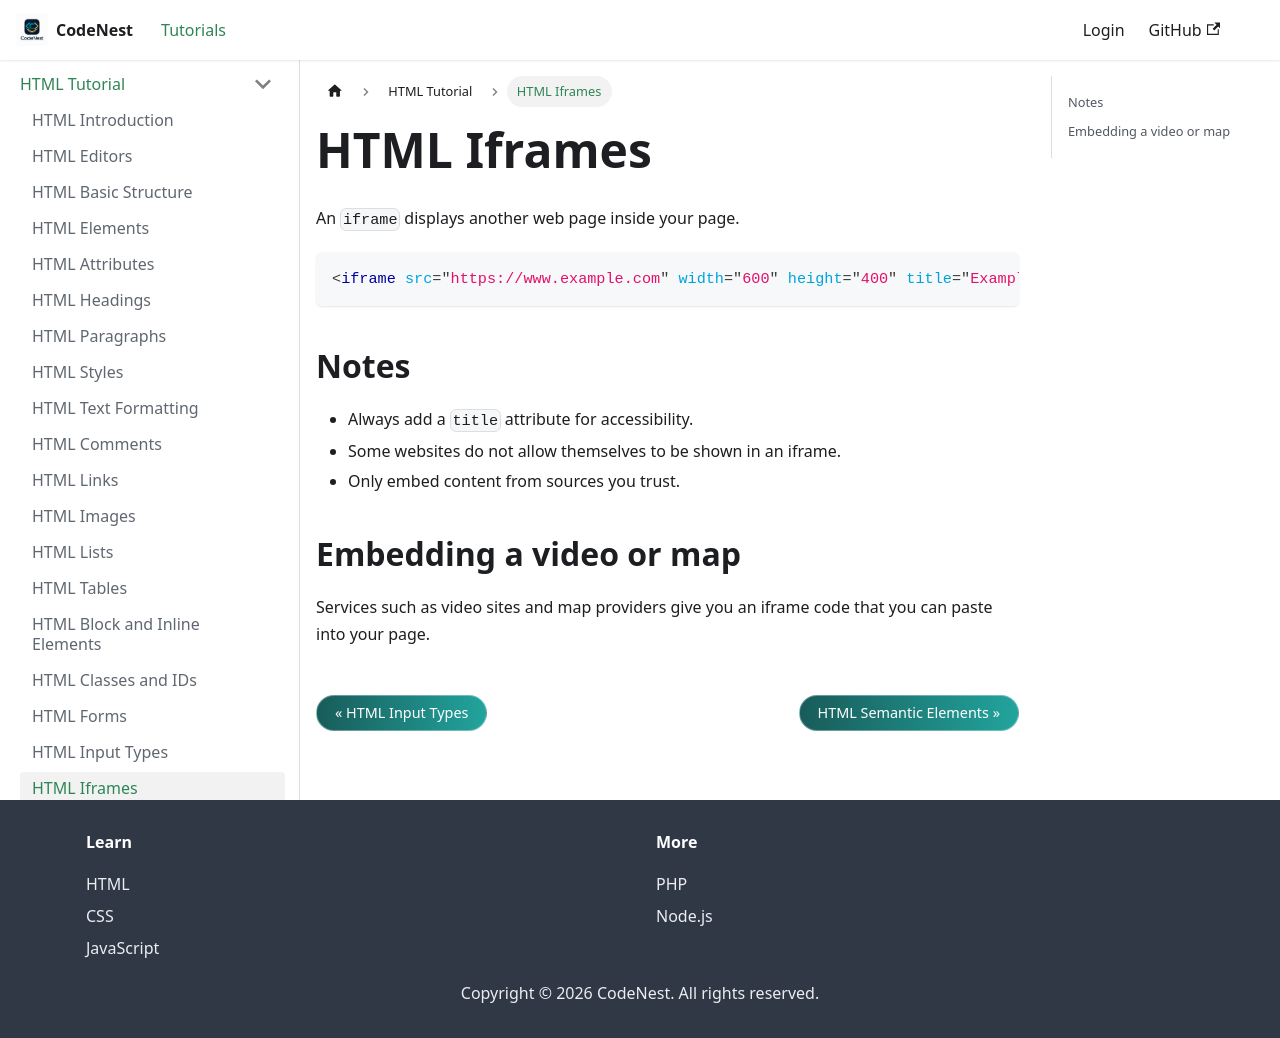

repository: adnankhan112/codenest · page: docs/html/iframes.html · generator: docusaurus

---
title: HTML Iframes
sidebar_position: 19
---

# HTML Iframes

An `iframe` displays another web page inside your page.

```html
<iframe src="https://www.example.com" width="600" height="400" title="Example page"></iframe>
```

## Notes

- Always add a `title` attribute for accessibility.
- Some websites do not allow themselves to be shown in an iframe.
- Only embed content from sources you trust.

## Embedding a video or map

Services such as video sites and map providers give you an iframe code that you can paste into your page.
